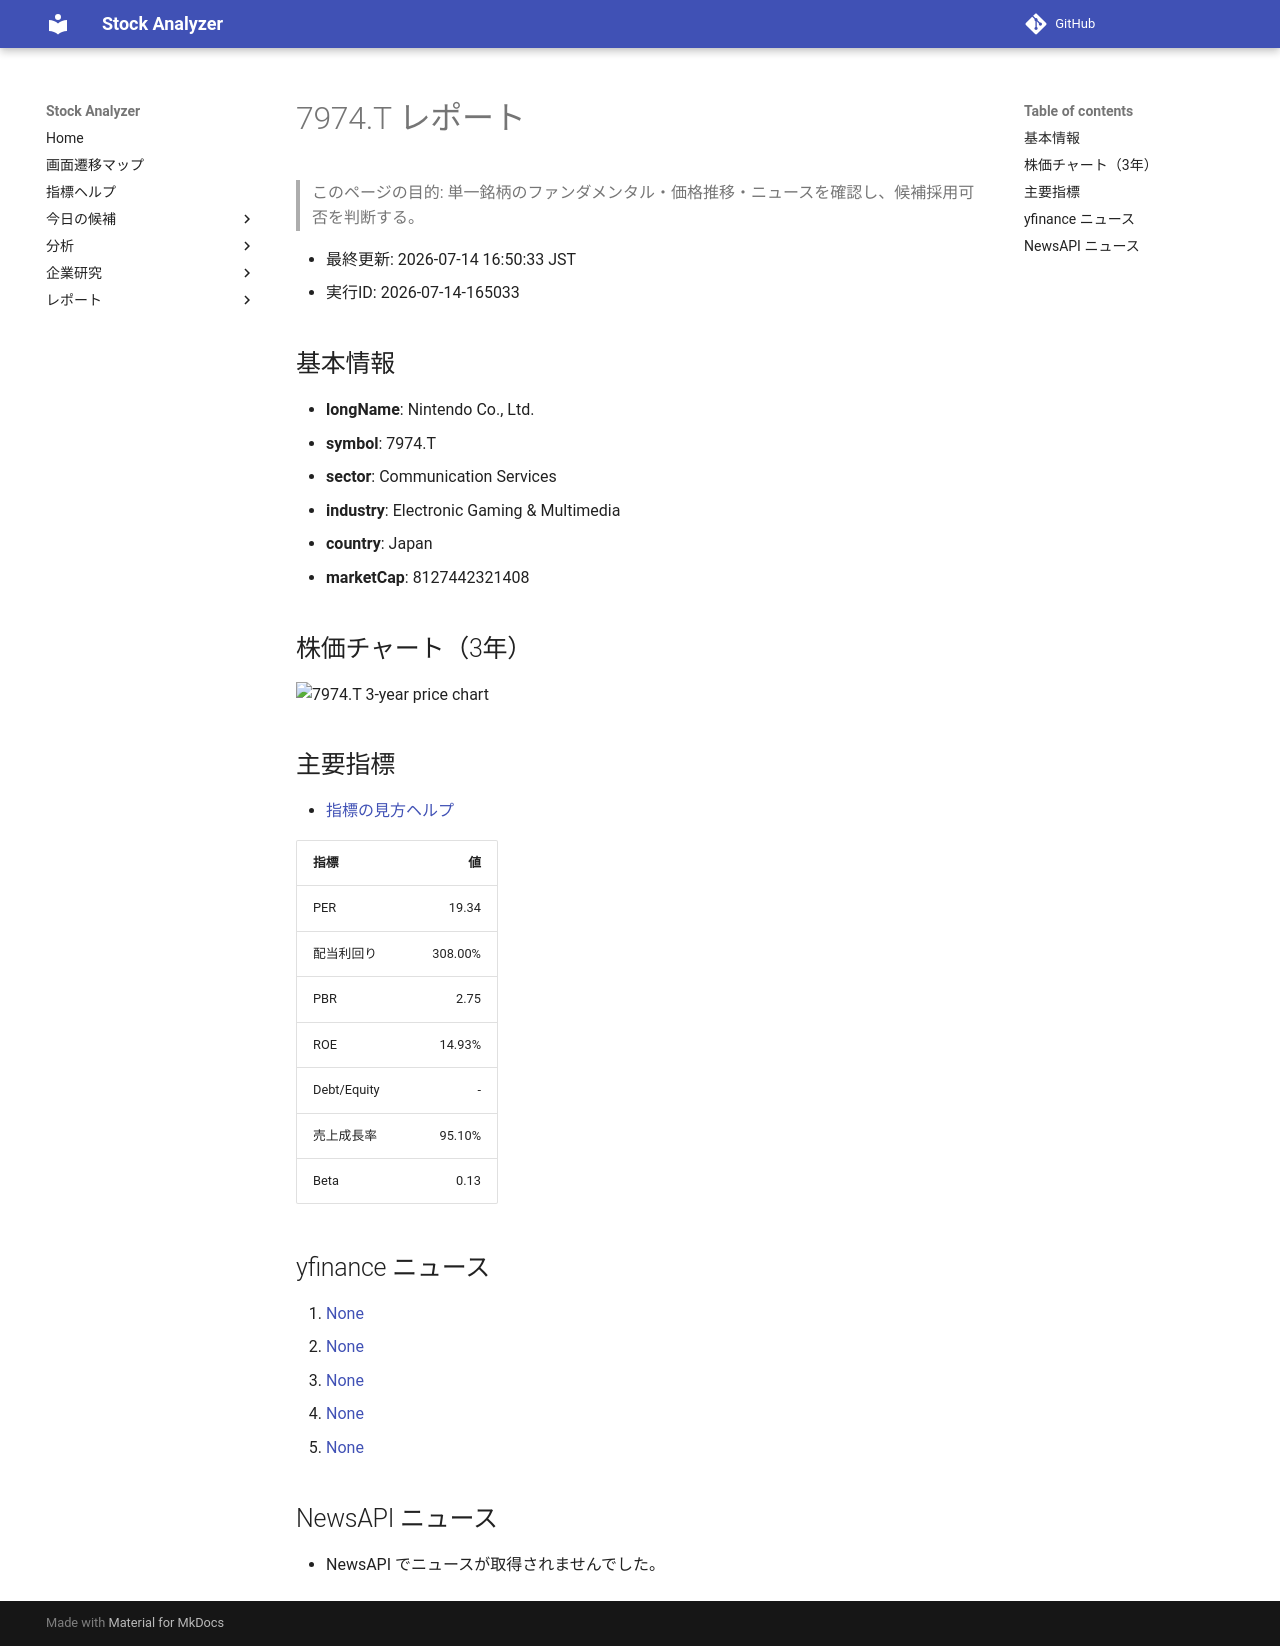

repository: Yumi-note/Making-APP · page: reports/2026-07-14/165033/7974_T/index.html · generator: mkdocs

# 7974.T レポート

> このページの目的: 単一銘柄のファンダメンタル・価格推移・ニュースを確認し、候補採用可否を判断する。

- 最終更新: 2026-07-14 16:50:33 JST
- 実行ID: 2026-07-14-165033

## 基本情報

- **longName**: Nintendo Co., Ltd.
- **symbol**: 7974.T
- **sector**: Communication Services
- **industry**: Electronic Gaming & Multimedia
- **country**: Japan
- **marketCap**: 8127442321408

## 株価チャート（3年）

![7974.T 3-year price chart](7974_T_3y.png)

## 主要指標

- [指標の見方ヘルプ](../../../../indicators.md)

| 指標 | 値 |
|---|---:|
| PER | 19.34 |
| 配当利回り | 308.00% |
| PBR | 2.75 |
| ROE | 14.93% |
| Debt/Equity | - |
| 売上成長率 | 95.10% |
| Beta | 0.13 |

## yfinance ニュース

1. [None](None)
2. [None](None)
3. [None](None)
4. [None](None)
5. [None](None)

## NewsAPI ニュース

- NewsAPI でニュースが取得されませんでした。
